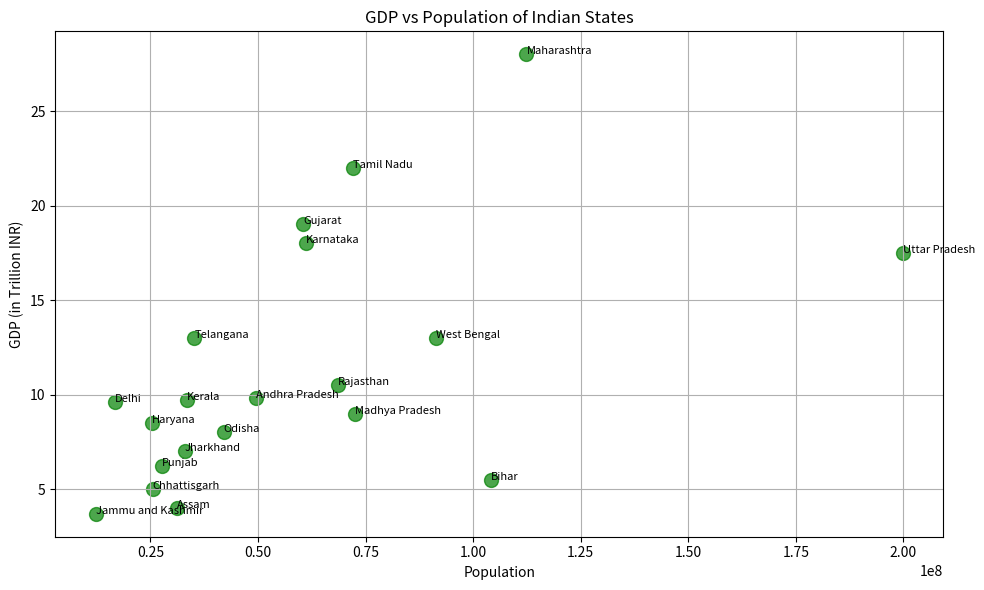
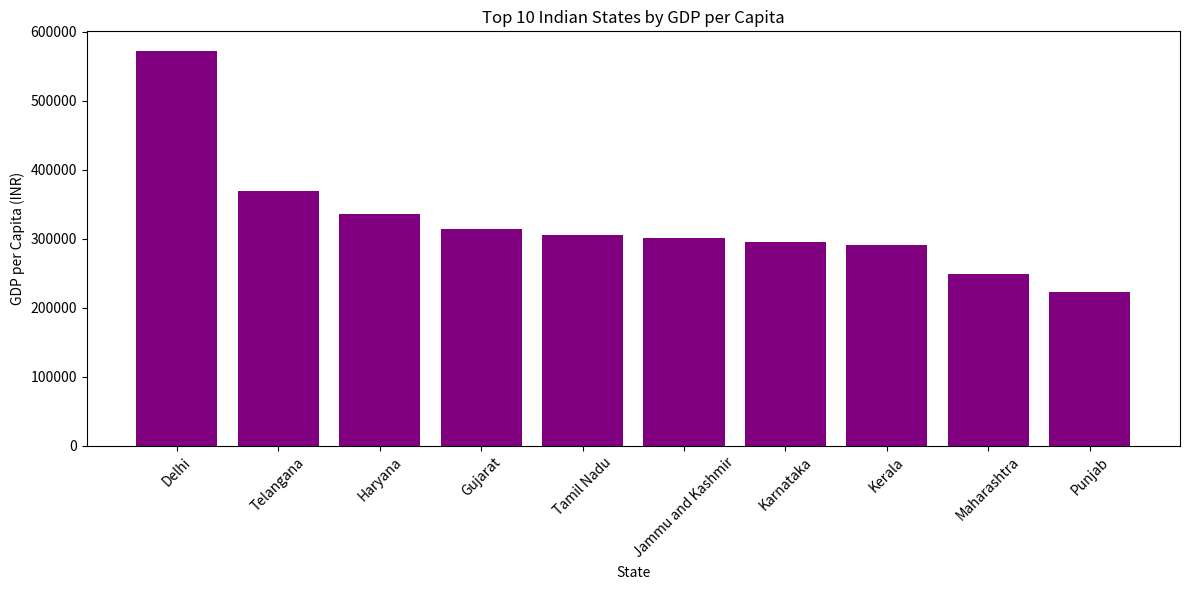

Write Python code to recreate these figures, in order.
import pandas as pd
import matplotlib.pyplot as plt

# Creating a DataFrame manually
data = {
    'State': ['Uttar Pradesh', 'Maharashtra', 'Bihar', 'West Bengal', 'Madhya Pradesh',
              'Tamil Nadu', 'Rajasthan', 'Karnataka', 'Gujarat', 'Andhra Pradesh',
              'Odisha', 'Telangana', 'Kerala', 'Jharkhand', 'Assam', 'Punjab',
              'Chhattisgarh', 'Haryana', 'Delhi', 'Jammu and Kashmir'],
    'Population': [199812341, 112374333, 104099452, 91276115, 72626809,
                   72147030, 68548437, 61095297, 60439692, 49577103,
                   41974218, 35193978, 33406061, 32988134, 31205576, 27743338,
                   25545198, 25351462, 16787941, 12267032],
    'GDP (Cr INR)': [1750000, 2800000, 550000, 1300000, 900000,
                     2200000, 1050000, 1800000, 1900000, 980000,
                     800000, 1300000, 970000, 700000, 400000, 620000,
                     500000, 850000, 960000, 370000]
}

df = pd.DataFrame(data)


# Converting GDP from crore to trillion INR for readability
df['GDP (Trillion INR)'] = df['GDP (Cr INR)'] / 100000

# Plotting
plt.figure(figsize=(10,6))
plt.scatter(df['Population'], df['GDP (Trillion INR)'], color='green', s=100, alpha=0.7)

# Annotating each point
for i in range(len(df)):
    plt.text(df['Population'][i], df['GDP (Trillion INR)'][i], df['State'][i], fontsize=8)

plt.title('GDP vs Population of Indian States')
plt.xlabel('Population')
plt.ylabel('GDP (in Trillion INR)')
plt.grid(True)
plt.tight_layout()
plt.show()


# Calculating GDP per capita
df['GDP per Capita (INR)'] = df['GDP (Cr INR)'] * 1e7 / df['Population']  # Crore INR to actual INR

# Sorting states by GDP per capita
df_sorted = df.sort_values(by='GDP per Capita (INR)', ascending=False)

# Plotting the top 10 states by GDP per capita
plt.figure(figsize=(12,6))
plt.bar(df_sorted['State'].head(10), df_sorted['GDP per Capita (INR)'].head(10), color='purple')
plt.xticks(rotation=45)
plt.title('Top 10 Indian States by GDP per Capita')
plt.xlabel('State')
plt.ylabel('GDP per Capita (INR)')
plt.tight_layout()
plt.show()
